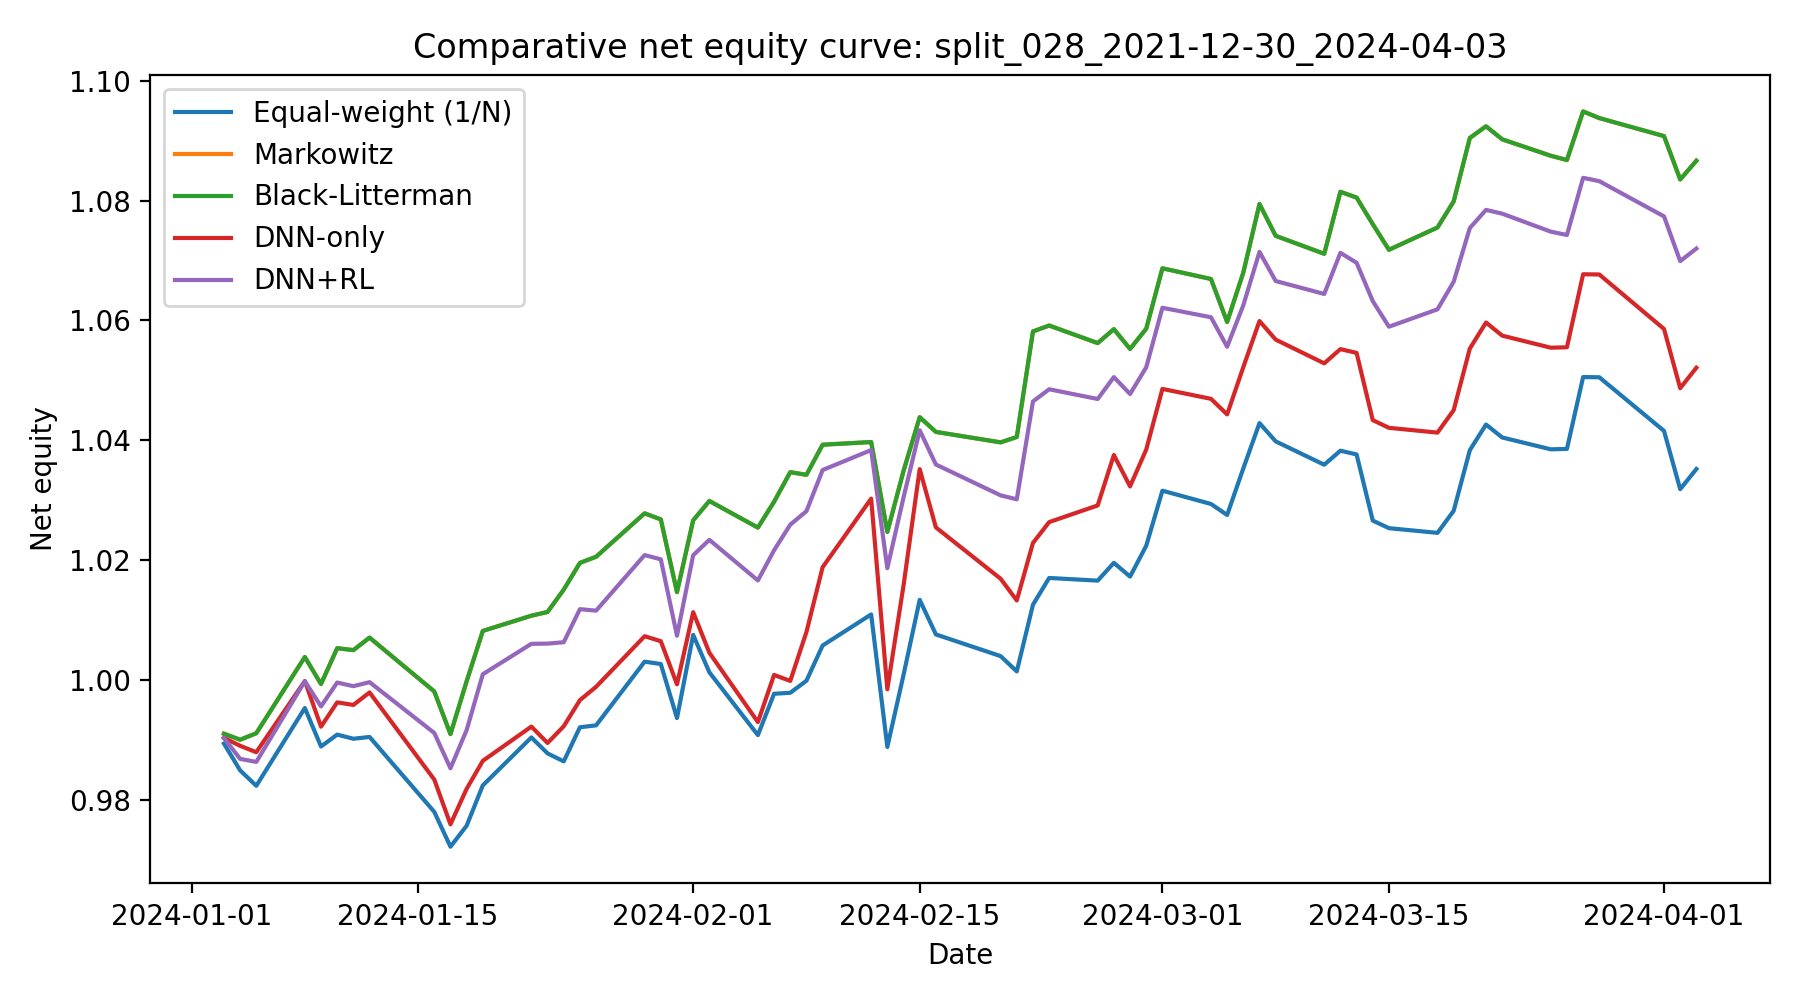

Source data for this figure (header and first rows):
date, Equal-weight (1/N), Markowitz, Black-Litterman, DNN-only, DNN+RL
2024-01-03, 0.9895, 0.9911, 0.9911, 0.9904, 0.9904
2024-01-04, 0.985, 0.9901, 0.9901, 0.9891, 0.9869
2024-01-05, 0.9824, 0.9912, 0.9912, 0.988, 0.9864
2024-01-08, 0.9954, 1.004, 1.004, 0.9999, 0.9998
2024-01-09, 0.989, 0.9994, 0.9994, 0.9923, 0.9956
2024-01-10, 0.9909, 1.005, 1.005, 0.9963, 0.9996
2024-01-11, 0.9903, 1.005, 1.005, 0.9959, 0.999
2024-01-12, 0.9906, 1.007, 1.007, 0.998, 0.9997
2024-01-16, 0.9781, 0.9981, 0.9981, 0.9834, 0.9912
2024-01-17, 0.9723, 0.991, 0.991, 0.976, 0.9853
2024-01-18, 0.9758, 0.9998, 0.9998, 0.9819, 0.9917
2024-01-19, 0.9825, 1.008, 1.008, 0.9866, 1.001
2024-01-22, 0.9905, 1.011, 1.011, 0.9923, 1.006
2024-01-23, 0.9878, 1.011, 1.011, 0.9896, 1.006
2024-01-24, 0.9865, 1.015, 1.015, 0.9923, 1.006
2024-01-25, 0.9922, 1.02, 1.02, 0.9967, 1.012
2024-01-26, 0.9925, 1.021, 1.021, 0.9989, 1.012
2024-01-29, 1.003, 1.028, 1.028, 1.007, 1.021
2024-01-30, 1.003, 1.027, 1.027, 1.007, 1.02
2024-01-31, 0.9937, 1.015, 1.015, 0.9993, 1.007
2024-02-01, 1.008, 1.027, 1.027, 1.011, 1.021
2024-02-02, 1.001, 1.03, 1.03, 1.005, 1.023
2024-02-05, 0.9909, 1.025, 1.025, 0.993, 1.017
2024-02-06, 0.9978, 1.03, 1.03, 1.001, 1.022
2024-02-07, 0.9979, 1.035, 1.035, 0.9999, 1.026
2024-02-08, 0.9999, 1.034, 1.034, 1.008, 1.028
2024-02-09, 1.006, 1.039, 1.039, 1.019, 1.035
2024-02-12, 1.011, 1.04, 1.04, 1.03, 1.038
2024-02-13, 0.9889, 1.025, 1.025, 0.9985, 1.019
2024-02-14, 1.001, 1.035, 1.035, 1.016, 1.03
2024-02-15, 1.013, 1.044, 1.044, 1.035, 1.042
2024-02-16, 1.008, 1.041, 1.041, 1.025, 1.036
2024-02-20, 1.004, 1.04, 1.04, 1.017, 1.031
2024-02-21, 1.001, 1.041, 1.041, 1.013, 1.03
2024-02-22, 1.013, 1.058, 1.058, 1.023, 1.047
2024-02-23, 1.017, 1.059, 1.059, 1.026, 1.049
2024-02-26, 1.017, 1.056, 1.056, 1.029, 1.047
2024-02-27, 1.02, 1.059, 1.059, 1.038, 1.051
2024-02-28, 1.017, 1.055, 1.055, 1.032, 1.048
2024-02-29, 1.022, 1.059, 1.059, 1.038, 1.052
2024-03-01, 1.032, 1.069, 1.069, 1.049, 1.062
2024-03-04, 1.029, 1.067, 1.067, 1.047, 1.061
2024-03-05, 1.028, 1.06, 1.06, 1.044, 1.056
2024-03-06, 1.035, 1.068, 1.068, 1.052, 1.063
2024-03-07, 1.043, 1.079, 1.079, 1.06, 1.071
2024-03-08, 1.04, 1.074, 1.074, 1.057, 1.067
2024-03-11, 1.036, 1.071, 1.071, 1.053, 1.064
2024-03-12, 1.038, 1.081, 1.081, 1.055, 1.071
2024-03-13, 1.038, 1.08, 1.08, 1.055, 1.07
2024-03-14, 1.027, 1.076, 1.076, 1.043, 1.063
2024-03-15, 1.025, 1.072, 1.072, 1.042, 1.059
2024-03-18, 1.025, 1.076, 1.076, 1.041, 1.062
2024-03-19, 1.028, 1.08, 1.08, 1.045, 1.066
2024-03-20, 1.038, 1.09, 1.09, 1.055, 1.075
2024-03-21, 1.043, 1.092, 1.092, 1.06, 1.078
2024-03-22, 1.04, 1.09, 1.09, 1.057, 1.078
2024-03-25, 1.039, 1.087, 1.087, 1.055, 1.075
2024-03-26, 1.039, 1.087, 1.087, 1.056, 1.074
2024-03-27, 1.051, 1.095, 1.095, 1.068, 1.084
2024-03-28, 1.051, 1.094, 1.094, 1.068, 1.083
... 3 more rows
